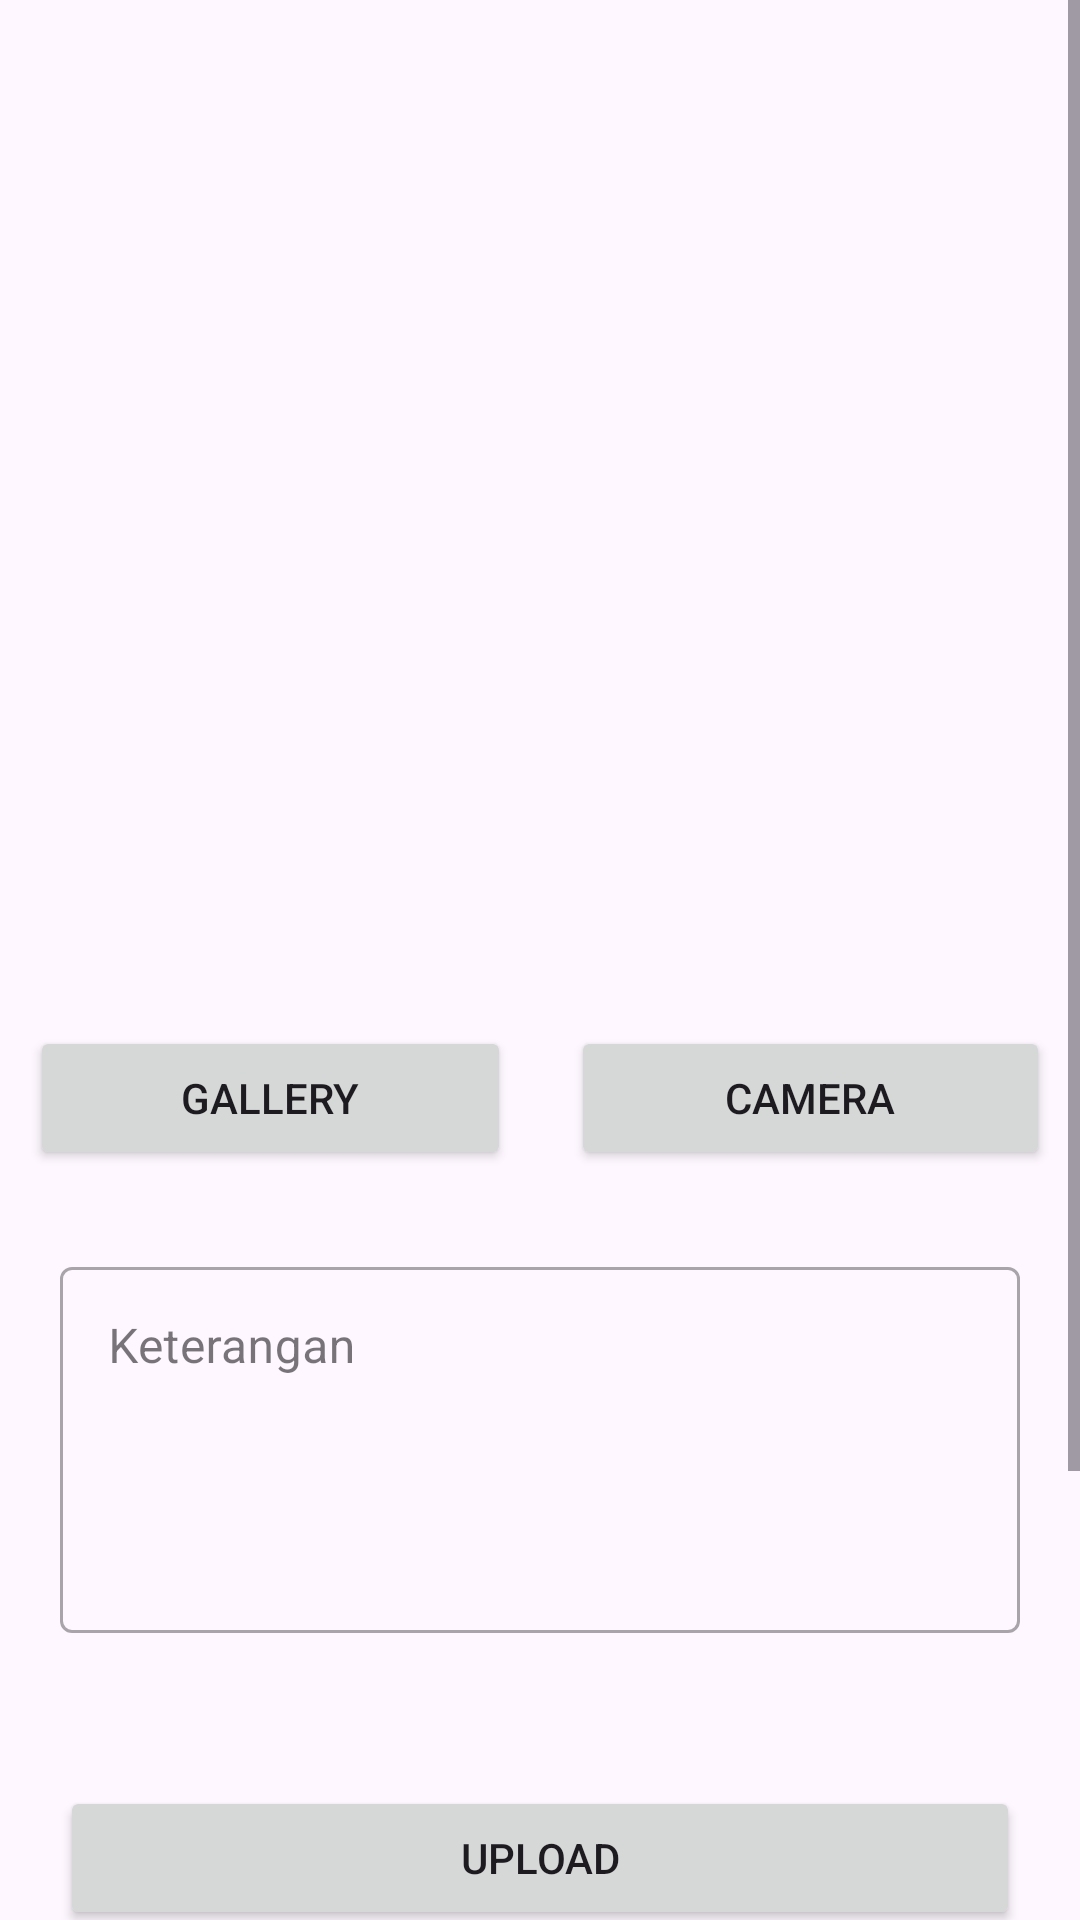

Here is an Android app screen rendered from its layout file. Give the layout XML and the strings, colors and styles it references.
<!-- AndroidManifest.xml: application theme Theme.Submission1StoryApp -->
<!-- res/layout/activity_add_story.xml -->
<?xml version="1.0" encoding="utf-8"?>
<ScrollView xmlns:android="http://schemas.android.com/apk/res/android"
    xmlns:app="http://schemas.android.com/apk/res-auto"
    xmlns:tools="http://schemas.android.com/tools"
    android:layout_width="match_parent"
    android:layout_height="match_parent"
    tools:context=".view.addstory.AddStoryActivity">
    <androidx.constraintlayout.widget.ConstraintLayout
        android:layout_width="match_parent"
        android:layout_height="wrap_content">

        <ImageView
            android:id="@+id/ViewImage"
            android:layout_width="357dp"
            android:layout_height="271dp"
            android:layout_marginStart="20dp"
            android:layout_marginEnd="20dp"
            android:scaleType="centerCrop"
            app:layout_constraintBottom_toTopOf="@+id/guideline3"
            app:layout_constraintEnd_toEndOf="parent"
            app:layout_constraintHorizontal_bias="0.0"
            app:layout_constraintStart_toStartOf="parent"
            app:layout_constraintTop_toTopOf="@+id/guideline"
            app:layout_constraintVertical_bias="1.0"
            app:srcCompat="@drawable/dummy"
            android:contentDescription=""/>

        <androidx.constraintlayout.widget.Guideline
            android:id="@+id/guideline"
            android:layout_width="wrap_content"
            android:layout_height="wrap_content"
            android:orientation="horizontal"
            app:layout_constraintGuide_percent="0.033613447" />

        <androidx.constraintlayout.widget.Guideline
            android:id="@+id/guideline3"
            android:layout_width="wrap_content"
            android:layout_height="wrap_content"
            android:orientation="horizontal"
            app:layout_constraintGuide_percent="0.3579832" />

        <Button
            android:id="@+id/btn_gallery"
            android:layout_width="0dp"
            android:layout_height="wrap_content"
            android:layout_marginStart="10dp"
            android:layout_marginTop="16dp"
            android:layout_marginEnd="10dp"
            android:text="@string/gallery"
            app:layout_constraintBottom_toTopOf="@+id/guideline5"
            app:layout_constraintEnd_toStartOf="@+id/guideline4"
            app:layout_constraintStart_toStartOf="parent"
            app:layout_constraintTop_toTopOf="@+id/guideline3" />

        <Button
            android:id="@+id/btn_camera"
            android:layout_width="0dp"
            android:layout_height="wrap_content"
            android:layout_marginStart="10dp"
            android:layout_marginTop="16dp"
            android:layout_marginEnd="10dp"
            android:text="@string/camera"
            app:layout_constraintBottom_toTopOf="@+id/guideline5"
            app:layout_constraintEnd_toEndOf="parent"
            app:layout_constraintHorizontal_bias="0.527"
            app:layout_constraintStart_toStartOf="@+id/guideline4"
            app:layout_constraintTop_toTopOf="@+id/guideline3" />

        <androidx.constraintlayout.widget.Guideline
            android:id="@+id/guideline4"
            android:layout_width="wrap_content"
            android:layout_height="wrap_content"
            android:orientation="vertical"
            app:layout_constraintGuide_percent="0.50121653" />

        <androidx.constraintlayout.widget.Guideline
            android:id="@+id/guideline5"
            android:layout_width="wrap_content"
            android:layout_height="wrap_content"
            android:orientation="horizontal"
            app:layout_constraintGuide_percent="0.49915966" />

        <androidx.constraintlayout.widget.Guideline
            android:id="@+id/guideline6"
            android:layout_width="wrap_content"
            android:layout_height="wrap_content"
            android:orientation="horizontal"
            app:layout_constraintGuide_percent="0.66" />

        <com.google.android.material.textfield.TextInputLayout
            android:id="@+id/inputLayout"
            style="@style/Widget.MaterialComponents.TextInputLayout.OutlinedBox"
            android:layout_width="match_parent"
            android:layout_height="0dp"
            android:layout_marginStart="20dp"
            android:layout_marginEnd="20dp"
            android:focusable="true"
            android:focusableInTouchMode="true"
            android:hint="@string/deskripsi"
            app:layout_constraintBottom_toTopOf="@+id/guideline6"
            app:layout_constraintEnd_toEndOf="parent"
            app:layout_constraintStart_toStartOf="parent"
            app:layout_constraintTop_toTopOf="@+id/guideline5">

            <com.google.android.material.textfield.TextInputEditText
                android:id="@+id/add_deskripsi"
                android:layout_width="match_parent"
                android:layout_height="122dp"
                android:gravity="top|start"
                android:lines="10" />

        </com.google.android.material.textfield.TextInputLayout>

        <Button
            android:id="@+id/btn_upload"
            android:layout_width="0dp"
            android:layout_height="wrap_content"
            android:layout_marginStart="20dp"
            android:layout_marginTop="44dp"
            android:layout_marginEnd="20dp"
            android:text="@string/upload"
            app:layout_constraintEnd_toEndOf="parent"
            app:layout_constraintHorizontal_bias="0.0"
            app:layout_constraintStart_toStartOf="parent"
            app:layout_constraintTop_toTopOf="@+id/guideline6" />

        <ProgressBar
            android:id="@+id/progressBar"
            style="?android:attr/progressBarStyle"
            android:layout_width="wrap_content"
            android:layout_height="wrap_content"
            app:layout_constraintBottom_toBottomOf="parent"
            app:layout_constraintEnd_toEndOf="parent"
            app:layout_constraintStart_toStartOf="parent"
            app:layout_constraintTop_toTopOf="parent"
            tools:visibility="visible"
            android:visibility="gone"
            android:indeterminate="true"
            android:indeterminateTint="@android:color/black" />
    </androidx.constraintlayout.widget.ConstraintLayout>
</ScrollView>
<!-- resources referenced by this layout -->
<resources>
  <string name="camera">Camera</string>
  <string name="deskripsi">Keterangan</string>
  <string name="gallery">Gallery</string>
  <string name="upload">Upload</string>
  <style name="Theme.Submission1StoryApp" parent="Base.Theme.Submission1StoryApp" />
  <style name="Base.Theme.Submission1StoryApp" parent="Theme.Material3.DayNight.NoActionBar">
          
          
      </style>
</resources>
